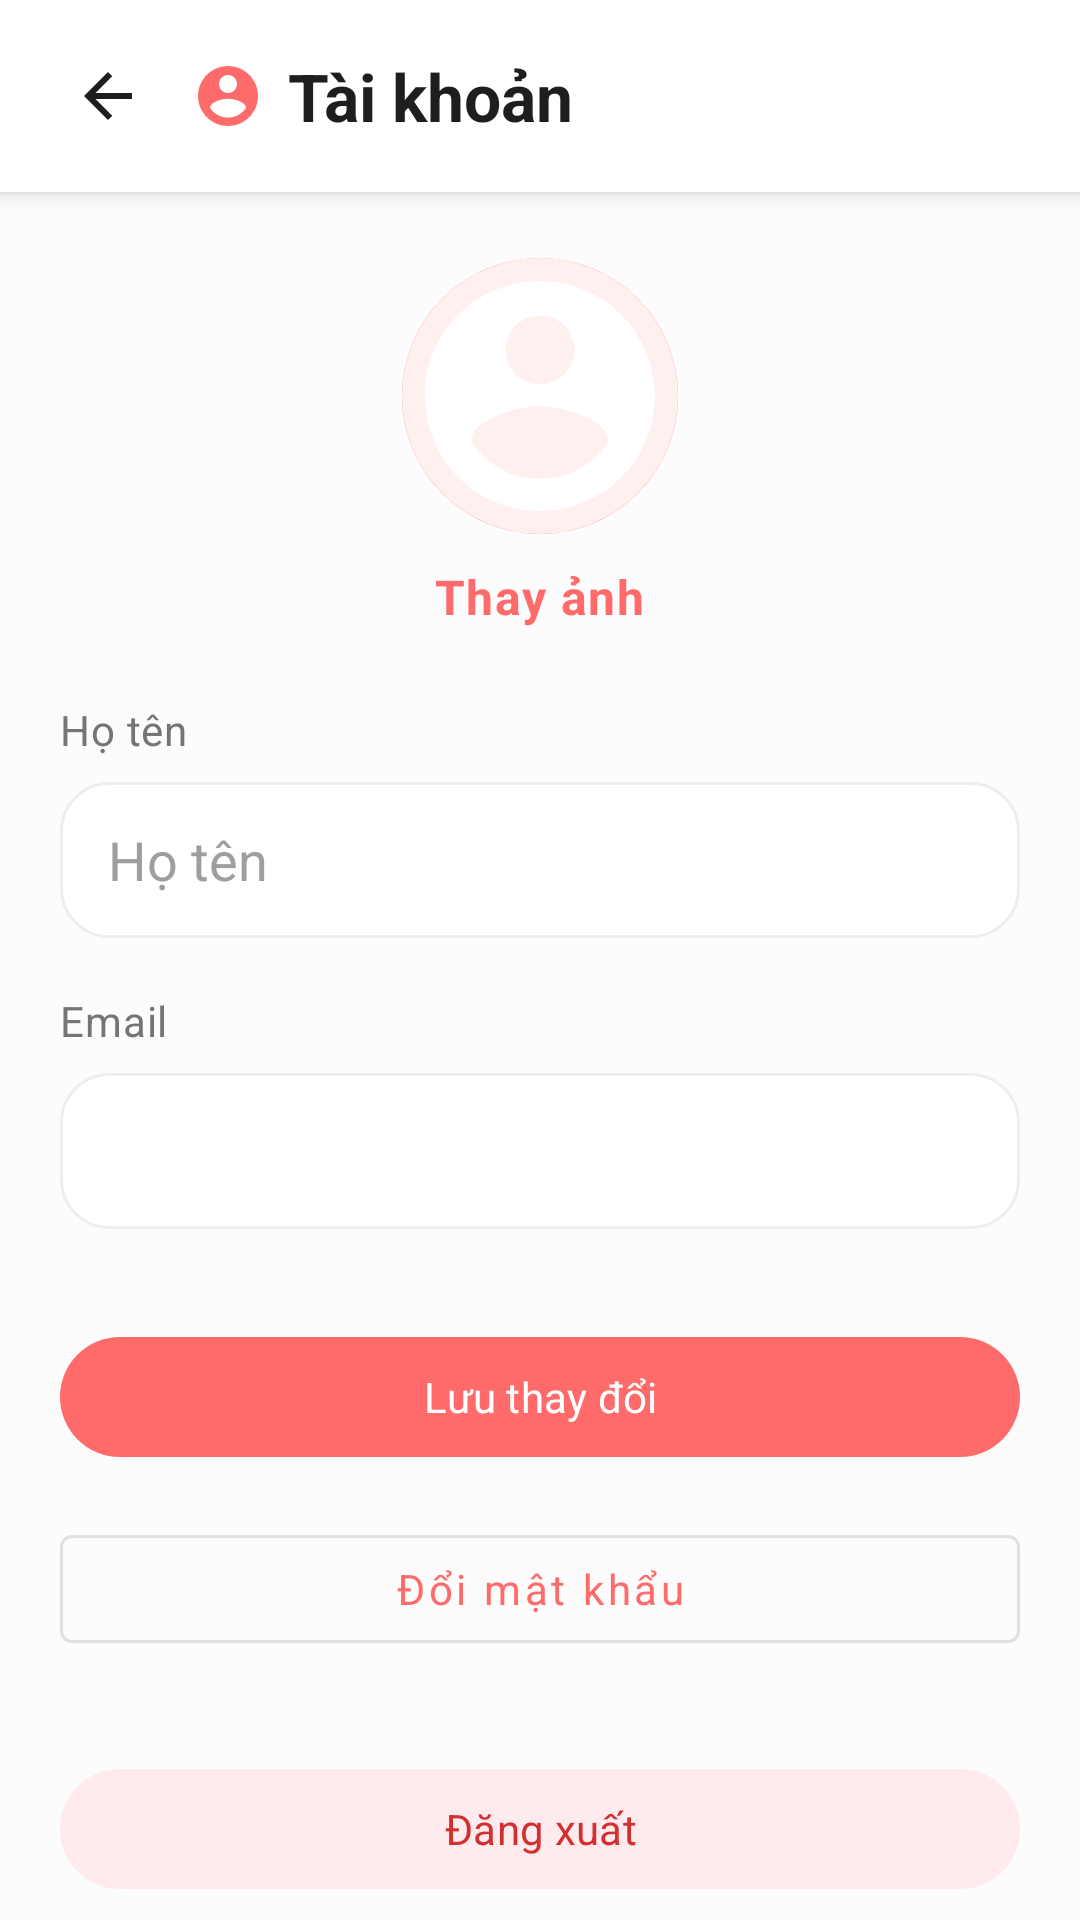

The Android layout XML behind this screen, and the referenced resources:
<!-- AndroidManifest.xml: application theme Theme.Group04_AINutritionPlanner -->
<!-- res/layout/activity_profile_edit.xml -->
<?xml version="1.0" encoding="utf-8"?>
<androidx.constraintlayout.widget.ConstraintLayout xmlns:android="http://schemas.android.com/apk/res/android"
    xmlns:app="http://schemas.android.com/apk/res-auto"
    android:layout_width="match_parent"
    android:layout_height="match_parent"
    android:background="@color/background"
    android:fitsSystemWindows="true">

    <androidx.constraintlayout.widget.ConstraintLayout
        android:id="@+id/appbar_profile_edit"
        android:layout_width="0dp"
        android:layout_height="wrap_content"
        android:background="@color/surface"
        android:elevation="4dp"
        android:paddingHorizontal="16dp"
        android:paddingVertical="12dp"
        app:layout_constraintEnd_toEndOf="parent"
        app:layout_constraintStart_toStartOf="parent"
        app:layout_constraintTop_toTopOf="parent">

        <ImageButton
            android:id="@+id/btn_back_profile"
            android:layout_width="40dp"
            android:layout_height="40dp"
            android:background="?attr/selectableItemBackgroundBorderless"
            android:contentDescription="Quay lại"
            android:padding="8dp"
            android:src="@drawable/ic_arrow_back"
            app:layout_constraintBottom_toBottomOf="parent"
            app:layout_constraintStart_toStartOf="parent"
            app:layout_constraintTop_toTopOf="parent" />

        <ImageView
            android:id="@+id/img_profile_title_icon"
            android:layout_width="24dp"
            android:layout_height="24dp"
            android:layout_marginStart="8dp"
            android:src="@drawable/ic_nav_profile"
            android:contentDescription="Profile Icon"
            app:layout_constraintBottom_toBottomOf="parent"
            app:layout_constraintStart_toEndOf="@id/btn_back_profile"
            app:layout_constraintTop_toTopOf="parent"
            app:tint="@color/primary" />

        <TextView
            android:id="@+id/text_profile_edit_title"
            android:layout_width="wrap_content"
            android:layout_height="wrap_content"
            android:layout_marginStart="8dp"
            android:text="Tài khoản"
            android:textAppearance="@style/TextAppearance.App.Headline"
            app:layout_constraintBottom_toBottomOf="parent"
            app:layout_constraintStart_toEndOf="@id/img_profile_title_icon"
            app:layout_constraintTop_toTopOf="parent" />
    </androidx.constraintlayout.widget.ConstraintLayout>

    <ScrollView
        android:layout_width="0dp"
        android:layout_height="0dp"
        android:clipToPadding="false"
        android:padding="@dimen/screen_padding"
        app:layout_constraintBottom_toBottomOf="parent"
        app:layout_constraintEnd_toEndOf="parent"
        app:layout_constraintStart_toStartOf="parent"
        app:layout_constraintTop_toBottomOf="@id/appbar_profile_edit">

        <LinearLayout
            android:layout_width="match_parent"
            android:layout_height="wrap_content"
            android:orientation="vertical">

            <FrameLayout
                android:layout_width="wrap_content"
                android:layout_height="wrap_content"
                android:layout_gravity="center_horizontal">

                <com.google.android.material.imageview.ShapeableImageView
                    android:id="@+id/img_profile_avatar_large"
                    android:layout_width="96dp"
                    android:layout_height="96dp"
                    android:background="@drawable/bg_avatar_circle"
                    android:padding="2dp"
                    android:scaleType="centerCrop"
                    android:src="@drawable/ic_nav_profile"
                    app:shapeAppearanceOverlay="@style/ShapeAppearance.App.Circle" />
            </FrameLayout>

            <TextView
                android:id="@+id/btn_change_avatar_text"
                android:layout_width="wrap_content"
                android:layout_height="wrap_content"
                android:layout_gravity="center_horizontal"
                android:layout_marginTop="8dp"
                android:text="Thay ảnh"
                android:textAppearance="@style/TextAppearance.App.Body"
                android:textColor="@color/primary"
                android:textStyle="bold"
                android:clickable="true"
                android:focusable="true"
                android:background="?attr/selectableItemBackground"/>

            <TextView
                android:layout_width="match_parent"
                android:layout_height="wrap_content"
                android:layout_marginTop="24dp"
                android:text="Họ tên"
                android:textAppearance="@style/TextAppearance.App.BodySecondary" />

            <EditText
                android:id="@+id/edit_display_name"
                style="@style/AppInput"
                android:layout_width="match_parent"
                android:layout_height="wrap_content"
                android:layout_marginTop="8dp"
                android:hint="Họ tên"
                android:inputType="textPersonName" />

            <TextView
                android:layout_width="match_parent"
                android:layout_height="wrap_content"
                android:layout_marginTop="18dp"
                android:text="Email"
                android:textAppearance="@style/TextAppearance.App.BodySecondary" />

            <EditText
                android:id="@+id/edit_email"
                style="@style/AppInput"
                android:layout_width="match_parent"
                android:layout_height="wrap_content"
                android:layout_marginTop="8dp"
                android:enabled="false"
                android:textColor="@color/text_secondary" />

            <com.google.android.material.button.MaterialButton
                android:id="@+id/btn_save_account"
                style="@style/AppButtonPrimary"
                android:layout_width="match_parent"
                android:layout_height="wrap_content"
                android:layout_marginTop="32dp"
                android:text="Lưu thay đổi" />

            <com.google.android.material.button.MaterialButton
                android:id="@+id/btn_change_password"
                style="@style/Widget.MaterialComponents.Button.OutlinedButton"
                android:layout_width="match_parent"
                android:layout_height="wrap_content"
                android:layout_marginTop="16dp"
                android:text="Đổi mật khẩu"
                android:textAllCaps="false" />

            <com.google.android.material.button.MaterialButton
                android:id="@+id/btn_logout_account"
                android:layout_width="match_parent"
                android:layout_height="wrap_content"
                android:layout_marginTop="32dp"
                android:text="Đăng xuất"
                android:textColor="@color/error"
                app:backgroundTint="@color/error_light" />
                
            <ProgressBar
                android:id="@+id/progress_saving_profile"
                android:layout_width="wrap_content"
                android:layout_height="wrap_content"
                android:layout_gravity="center_horizontal"
                android:layout_marginTop="16dp"
                android:visibility="gone" />
        </LinearLayout>
    </ScrollView>

</androidx.constraintlayout.widget.ConstraintLayout>
<!-- resources referenced by this layout -->
<resources>
  <color name="background">#FCFCFC</color>
  <color name="error">#D32F2F</color>
  <color name="error_light">#FFEBEE</color>
  <color name="primary">#FF6B6B</color>
  <color name="surface">#FFFFFF</color>
  <color name="text_secondary">#757575</color>
  <dimen name="screen_padding">20dp</dimen>
  <!-- drawable bg_avatar_circle (drawable) -->
  <?xml version="1.0" encoding="utf-8"?>
  <shape xmlns:android="http://schemas.android.com/apk/res/android"
      android:shape="oval">
      <solid android:color="@color/primary_light" />
      <stroke android:width="2dp" android:color="@color/primary" />
  </shape>
  <!-- drawable ic_arrow_back (drawable) -->
  <vector xmlns:android="http://schemas.android.com/apk/res/android"
      android:width="24dp"
      android:height="24dp"
      android:viewportWidth="24"
      android:viewportHeight="24">
      <path
          android:fillColor="@color/text_primary"
          android:pathData="M20,11H7.83l5.59,-5.59L12,4l-8,8 8,8 1.42,-1.41L7.83,13H20z" />
  </vector>
  <style name="AppButtonPrimary" parent="Widget.Material3.Button">
          <item name="backgroundTint">@color/primary</item>
          <item name="android:textColor">@color/white</item>
          <item name="android:textAllCaps">false</item>
          <item name="android:minHeight">@dimen/button_height</item>
          <item name="cornerRadius">@dimen/button_radius</item>
          <item name="android:paddingStart">@dimen/spacing_large</item>
          <item name="android:paddingEnd">@dimen/spacing_large</item>
      </style>
  <style name="AppInput">
          <item name="android:background">@drawable/bg_input</item>
          <item name="android:textColor">@color/text_primary</item>
          <item name="android:textColorHint">@color/text_hint</item>
          <item name="android:paddingStart">@dimen/spacing_large</item>
          <item name="android:paddingEnd">@dimen/spacing_large</item>
          <item name="android:paddingTop">@dimen/spacing_medium</item>
          <item name="android:paddingBottom">@dimen/spacing_medium</item>
          <item name="android:minHeight">52dp</item>
      </style>
  <style name="ShapeAppearance.App.Circle" parent="ShapeAppearance.Material3.Corner.Full">
          <item name="cornerFamily">rounded</item>
          <item name="cornerSize">50%</item>
      </style>
  <style name="TextAppearance.App.Body" parent="TextAppearance.Material3.BodyLarge">
          <item name="android:textColor">@color/text_primary</item>
      </style>
  <style name="TextAppearance.App.BodySecondary" parent="TextAppearance.Material3.BodyMedium">
          <item name="android:textColor">@color/text_secondary</item>
      </style>
  <style name="TextAppearance.App.Headline" parent="TextAppearance.Material3.TitleLarge">
          <item name="android:textColor">@color/text_primary</item>
          <item name="android:textStyle">bold</item>
      </style>
  <style name="Theme.Group04_AINutritionPlanner" parent="Base.Theme.Group04_AINutritionPlanner" />
  <color name="primary_light">#FFF0F0</color>
  <color name="text_primary">#1E1E1E</color>
  <color name="white">#FFFFFFFF</color>
  <dimen name="button_height">48dp</dimen>
  <dimen name="button_radius">24dp</dimen>
  <dimen name="spacing_large">16dp</dimen>
  <color name="text_hint">#9E9E9E</color>
  <dimen name="spacing_medium">12dp</dimen>
  <color name="stroke">#EEEEEE</color>
  <color name="primary_dark">#D32F2F</color>
  <color name="accent">#4CAF50</color>
</resources>
